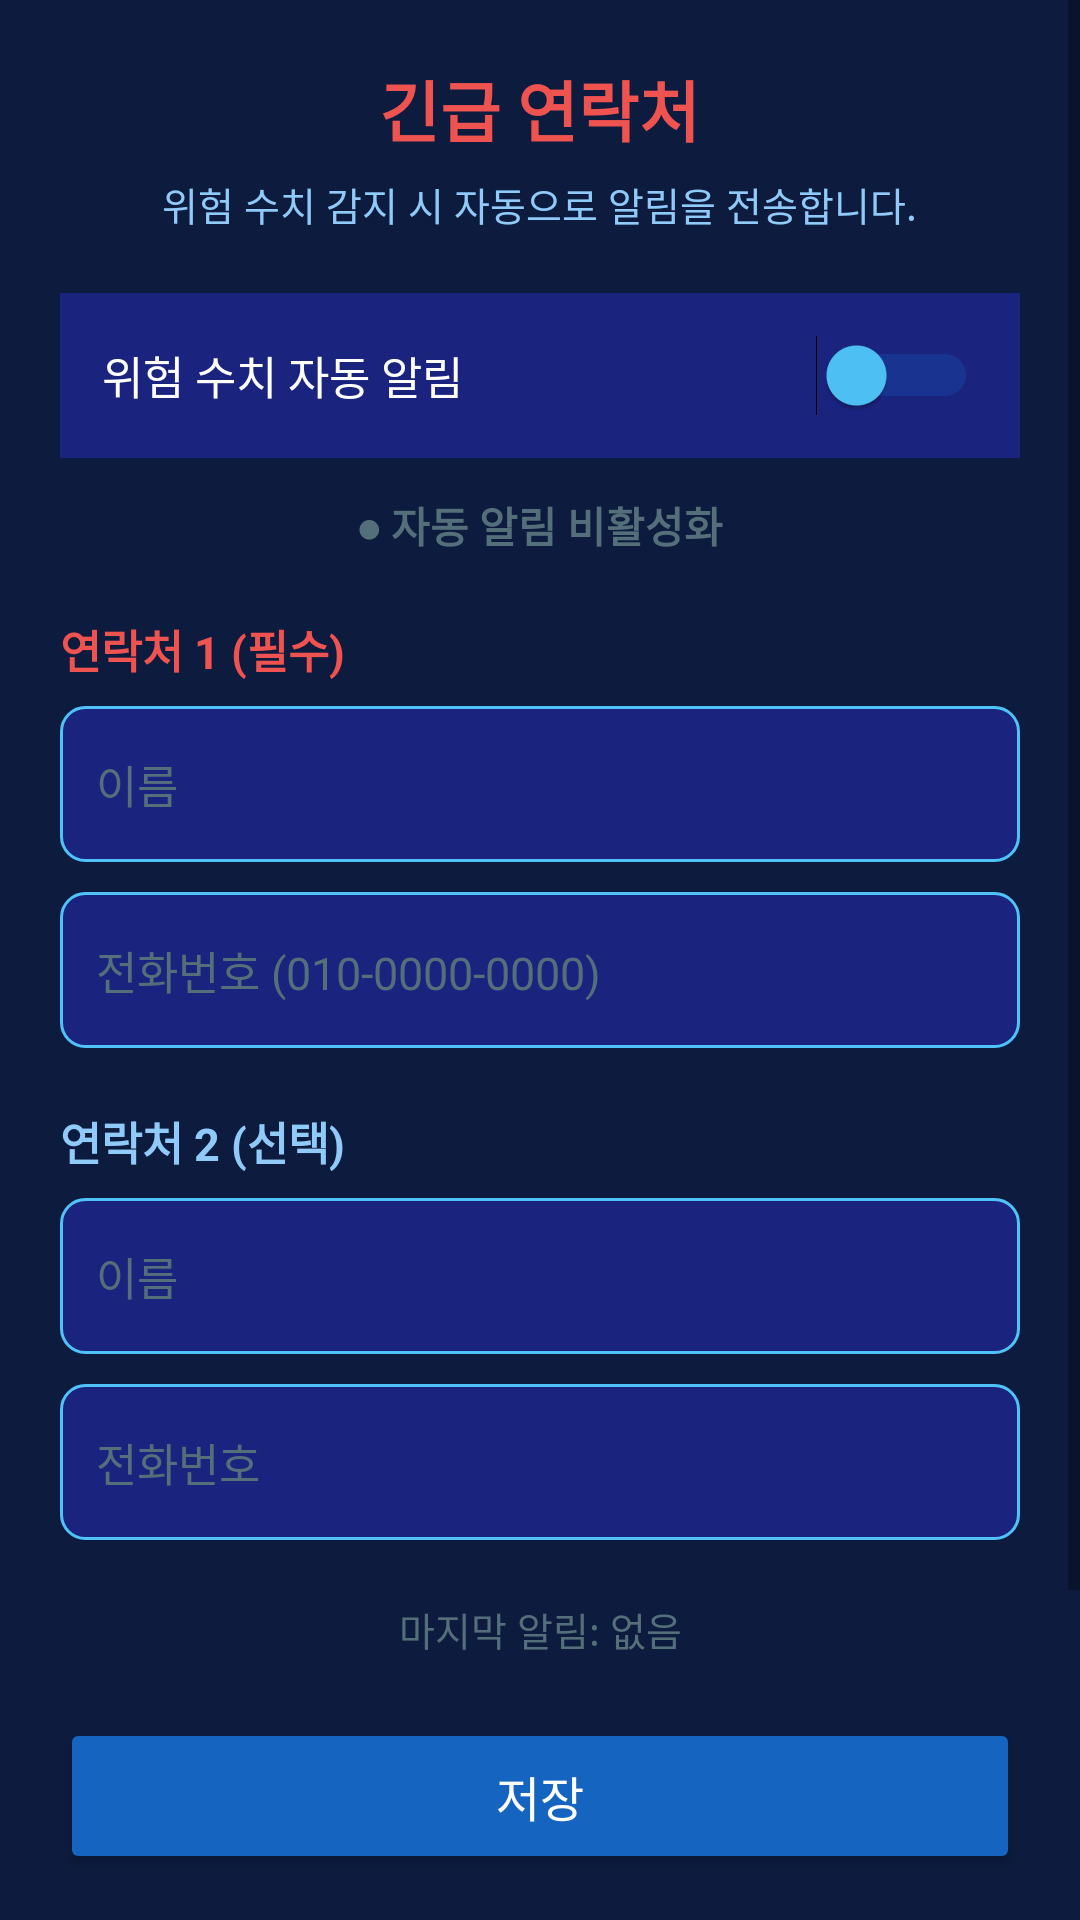

Layout XML and referenced resources for this Android screen:
<!-- AndroidManifest.xml: application theme Theme.HealthMonitor -->
<!-- res/layout/activity_emergency_contact.xml -->
<?xml version="1.0" encoding="utf-8"?>
<ScrollView xmlns:android="http://schemas.android.com/apk/res/android"
    android:layout_width="match_parent"
    android:layout_height="match_parent"
    android:background="#0D1B3E">

    <LinearLayout
        android:layout_width="match_parent"
        android:layout_height="wrap_content"
        android:orientation="vertical"
        android:padding="20dp">

        <TextView android:layout_width="wrap_content" android:layout_height="wrap_content"
            android:layout_gravity="center_horizontal" android:layout_marginBottom="6dp"
            android:text="긴급 연락처" android:textColor="#EF5350" android:textSize="22sp" android:textStyle="bold"/>

        <TextView android:layout_width="wrap_content" android:layout_height="wrap_content"
            android:layout_gravity="center_horizontal" android:layout_marginBottom="20dp"
            android:text="위험 수치 감지 시 자동으로 알림을 전송합니다."
            android:textColor="#90CAF9" android:textSize="13sp"/>

        <LinearLayout android:layout_width="match_parent" android:layout_height="wrap_content"
            android:orientation="horizontal" android:gravity="center_vertical"
            android:background="#1A237E" android:padding="14dp" android:layout_marginBottom="12dp">
            <TextView android:layout_width="0dp" android:layout_height="wrap_content"
                android:layout_weight="1" android:text="위험 수치 자동 알림"
                android:textColor="#FFFFFF" android:textSize="15sp"/>
            <Switch android:id="@+id/switchAutoAlert" android:layout_width="wrap_content"
                android:layout_height="wrap_content" android:thumbTint="#4FC3F7" android:trackTint="#1565C0"/>
        </LinearLayout>

        <TextView android:id="@+id/tvAlertStatus" android:layout_width="wrap_content"
            android:layout_height="wrap_content" android:layout_gravity="center_horizontal"
            android:layout_marginBottom="20dp" android:text="● 자동 알림 비활성화"
            android:textColor="#546E7A" android:textSize="14sp" android:textStyle="bold"/>

        <TextView android:layout_width="wrap_content" android:layout_height="wrap_content"
            android:text="연락처 1 (필수)" android:textColor="#EF5350"
            android:textSize="15sp" android:textStyle="bold" android:layout_marginBottom="8dp"/>
        <EditText android:id="@+id/etContact1Name" android:layout_width="match_parent"
            android:layout_height="52dp" android:layout_marginBottom="10dp"
            android:background="@drawable/edit_text_bg" android:hint="이름"
            android:textColorHint="#546E7A" android:textColor="#FFFFFF"
            android:textSize="15sp" android:padding="12dp" android:inputType="textPersonName"/>
        <EditText android:id="@+id/etContact1Phone" android:layout_width="match_parent"
            android:layout_height="52dp" android:layout_marginBottom="20dp"
            android:background="@drawable/edit_text_bg" android:hint="전화번호 (010-0000-0000)"
            android:textColorHint="#546E7A" android:textColor="#FFFFFF"
            android:textSize="15sp" android:padding="12dp" android:inputType="phone"/>

        <TextView android:layout_width="wrap_content" android:layout_height="wrap_content"
            android:text="연락처 2 (선택)" android:textColor="#90CAF9"
            android:textSize="15sp" android:textStyle="bold" android:layout_marginBottom="8dp"/>
        <EditText android:id="@+id/etContact2Name" android:layout_width="match_parent"
            android:layout_height="52dp" android:layout_marginBottom="10dp"
            android:background="@drawable/edit_text_bg" android:hint="이름"
            android:textColorHint="#546E7A" android:textColor="#FFFFFF"
            android:textSize="15sp" android:padding="12dp" android:inputType="textPersonName"/>
        <EditText android:id="@+id/etContact2Phone" android:layout_width="match_parent"
            android:layout_height="52dp" android:layout_marginBottom="20dp"
            android:background="@drawable/edit_text_bg" android:hint="전화번호"
            android:textColorHint="#546E7A" android:textColor="#FFFFFF"
            android:textSize="15sp" android:padding="12dp" android:inputType="phone"/>

        <TextView android:id="@+id/tvLastAlertTime" android:layout_width="match_parent"
            android:layout_height="wrap_content" android:layout_marginBottom="20dp"
            android:gravity="center" android:text="마지막 알림: 없음"
            android:textColor="#546E7A" android:textSize="13sp"/>

        <Button android:id="@+id/btnSaveContacts" android:layout_width="match_parent"
            android:layout_height="52dp" android:layout_marginBottom="12dp"
            android:backgroundTint="#1565C0" android:text="저장" android:textColor="#FFFFFF" android:textSize="16sp"/>

        <Button android:id="@+id/btnTestAlert" android:layout_width="match_parent"
            android:layout_height="52dp" android:layout_marginBottom="12dp"
            android:backgroundTint="#B71C1C" android:text="⚠ 테스트 알림 전송"
            android:textColor="#FFFFFF" android:textSize="16sp"/>

        <Button android:id="@+id/btnEmergencyBack" android:layout_width="match_parent"
            android:layout_height="52dp" android:backgroundTint="#263238"
            android:text="돌아가기" android:textColor="#FFFFFF" android:textSize="16sp"/>

    </LinearLayout>
</ScrollView>
<!-- resources referenced by this layout -->
<resources>
  <!-- drawable edit_text_bg (drawable) -->
  <?xml version="1.0" encoding="utf-8"?>
  <shape xmlns:android="http://schemas.android.com/apk/res/android"
      android:shape="rectangle">
      <corners android:radius="8dp" />
      <solid android:color="#1A237E" />
      <stroke android:width="1dp" android:color="#4FC3F7" />
  </shape>
  <style name="Theme.HealthMonitor" parent="Theme.AppCompat.Light.NoActionBar">
          <item name="colorPrimary">@color/colorPrimary</item>
          <item name="colorPrimaryDark">@color/colorPrimaryDark</item>
          <item name="colorAccent">@color/colorAccent</item>
          <item name="android:windowBackground">@color/bg_normal</item>
          <item name="android:statusBarColor">@color/bg_normal</item>
          <item name="android:navigationBarColor">@color/bg_normal</item>
      </style>
  <color name="colorPrimary">#1565C0</color>
  <color name="colorPrimaryDark">#0D47A1</color>
  <color name="colorAccent">#4FC3F7</color>
  <color name="bg_normal">#0D1B3E</color>
</resources>
